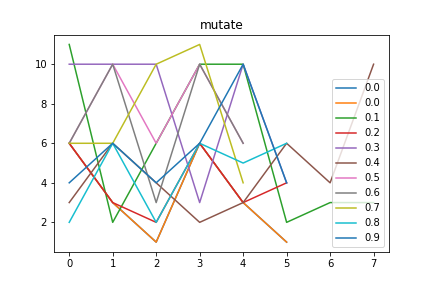

Source data for this figure (header and first rows):
mutate, Avg_max_fit, Gen, Dataset, CosDist, Hof
0.0, 92.0, 4, [1, 3], 0.1835, repeat(concatenate(addOneAll(if_then_els…, [6, 3, 1, 6, 3, 1]
0.1, 92.33, 2, [1, 3, 6, 10, 6, 10, 6, 10, 4, 2], 0.2593, if_then_else(if_then_else(div(repeat([11…, [11, 2, 6, 10, 10, 2, 3, 3]
0.2, 92.72, 3, [1, 3, 6, 10, 6, 10, 6, 10, 4, 2], 0.3258, addOneAll(subOneAll(sub(repeat(if_then_e…, [6, 3, 2, 6, 3, 4]
0.3, 91.99, 4, [1, 3, 6, 10, 6, 10, 6, 10, 4, 2], 0.2965, if_then_else(subOneAll(concatenate(subOn…, [10, 10, 10, 3, 10, 4]
0.4, 92.08, 3, [1, 3, 6, 10, 6, 10, 6, 10, 4, 2], 0.2023, sub(addOneAll(repeat(concatenate(mul(rep…, [3, 6, 4, 2, 3, 6, 4, 10]
0.5, 91.93, 2, [6, 10, 6, 10, 6, 10, 6, 10, 4, 2], 0.0487, concatenate(repeat(mul(if_then_else([6],…, [6, 10, 6, 10, 6]
0.6, 91.47, 2, [1, 3, 6, 10, 6, 10, 6, 10, 4, 2], 0.07613, sub(add(if_then_else(mul(concatenate(mul…, [6, 10, 3, 10, 6]
0.7, 91.17, 2, [6, 10, 6, 10, 6, 10, 6, 10, 4, 2], 0.1573, add(if_then_else(mul(mul(if_then_else(re…, [6, 6, 10, 11, 4]
0.8, 92.12, 2, [6, 10, 6, 10, 6, 10, 6, 10, 4, 2], 0.3583, if_then_else(repeat(if_then_else([2], mu…, [2, 6, 2, 6, 5, 6]
0.9, 91.76, 3, [6, 10, 6, 10, 6, 10, 6, 10, 4, 2], 0.3125, concatenate(repeat(mul(if_then_else([4],…, [4, 6, 4, 6, 10, 4]
